pico-8 play session: no input (idle), after a click and taps of 🅾, ❎, 🅾+❎, 🅾 in the second before t = 0

[t = 1 s] idle ~1s (no d-pad/buttons)
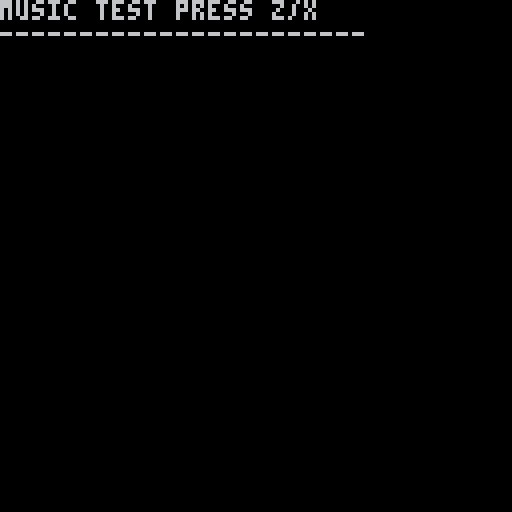

pico-8 cartridge
version 18
__lua__
cls()
function _init()
	print("music test press z/x")
	print("-----------------------")
end

function _update()
	if(btnp(4)) then sfx(0) end
	
	if(btnp(5)) then sfx(1,-1,0,31) sfx(2,-1,0,31) sfx(3,-1,0,31) sfx(4,-1,0,31) end
end
__gfx__
00000000111111117777777700000000777777770000888000000000000000000000000000000000000000000000000000000000000000000000000000000000
00000000111111117777777700000000777777770088000000000000000000000000000000000000000000000000000000000000000000000000000000000000
00700700111111117777777700000000777777778800000000000000000000000000000000000000000000000000000000000000000000000000000000000000
00077000111111117777777700000000777777770000008800000000000000000000000000000000000000000000000000000000000000000000000000000000
00077000111111117777777700000000777777770008880000000000000000000000000000000000000000000000000000000000000000000000000000000000
00700700111111117777777700000000777777778880000000000000000000000000000000000000000000000000000000000000000000000000000000000000
00000000111111117777777700000000777777770000008800000000000000000000000000000000000000000000000000000000000000000000000000000000
00000000111111117777777700000000777777770000080000000000000000000000000000000000000000000000000000000000000000000000000000000000
0000000000000000bbbbbbbbaaaaaaaacccccccc4444444422222222666666668888888800000000000000000000000000000000000000000000000000000000
0000000000000000b888888babbbbbbacaaaaaac4cccccc424444442622222268666666800000000000000000000000000000000000000000000000000000000
0000000000000000b888888babbbbbbacaaaaaac4cccccc424444442622222268666666800000000000000000000000000000000000000000000000000000000
0000000000000000b888888babbbbbbacaaaaaac4cccccc424444442622222268666666800000000000000000000000000000000000000000000000000000000
0000000000000000b888888babbbbbbacaaaaaac4cccccc424444442622222268666666800000000000000000000000000000000000000000000000000000000
0000000000000000b888888babbbbbbacaaaaaac4cccccc424444442622222268666666800000000000000000000000000000000000000000000000000000000
0000000000000000b888888babbbbbbacaaaaaac4cccccc424444442622222268666666800000000000000000000000000000000000000000000000000000000
0000000000000000bbbbbbbbaaaaaaaacccccccc4444444422222222666666668888888800000000000000000000000000000000000000000000000000000000
__gff__
0001010002000000000000000000000000000101010101010100000000000000000000000000000000000000000000000000000000000000000000000000000000000000000000000000000000000000000000000000000000000000000000000000000000000000000000000000000000000000000000000000000000000000
0000000000000000000000000000000000000000000000000000000000000000000000000000000000000000000000000000000000000000000000000000000000000000000000000000000000000000000000000000000000000000000000000000000000000000000000000000000000000000000000000000000000000000
__map__
0201010000000000000000000001010200000000000000000000000000000000000000000000000000000000000000000000000000000000000000000000000000000000000000000000000000000000000000000000000000000000000000000000000000000000000000000000000000000000000000000000000000000000
0201010000000000000000000001010200000000000000000000000000000000000000000000000000000000000000000000000000000000000000000000000000000000000000000000000000000000000000000000000000000000000000000000000000000000000000000000000000000000000000000000000000000000
0201010000000000000000000001010200000000000000000000000000000000000000000000000000000000000000000000000000000000000000000000000000000000000000000000000000000000000000000000000000000000000000000000000000000000000000000000000000000000000000000000000000000000
0201010000000000000000000001010200000000000000000000000000000000000000000000000000000000000000000000000000000000000000000000000000000000000000000000000000000000000000000000000000000000000000000000000000000000000000000000000000000000000000000000000000000000
0201010000000000000000000001010200000000000000000000000000000000000000000000000000000000000000000000000000000000000000000000000000000000000000000000000000000000000000000000000000000000000000000000000000000000000000000000000000000000000000000000000000000000
0201010000000000000000000001010200000000000000000000000000000000000000000000000000000000000000000000000000000000000000000000000000000000000000000000000000000000000000000000000000000000000000000000000000000000000000000000000000000000000000000000000000000000
0201010000000000000000000001010200000000000000000000000000000000000000000000000000000000000000000000000000000000000000000000000000000000000000000000000000000000000000000000000000000000000000000000000000000000000000000000000000000000000000000000000000000000
0201010000000000000000000001010200000000000000000000000000000000000000000000000000000000000000000000000000000000000000000000000000000000000000000000000000000000000000000000000000000000000000000000000000000000000000000000000000000000000000000000000000000000
0201010000000000000000000001010200000000000000000000000000000000000000000000000000000000000000000000000000000000000000000000000000000000000000000000000000000000000000000000000000000000000000000000000000000000000000000000000000000000000000000000000000000000
0201010000000000000000000001010200000000000000000000000000000000000000000000000000000000000000000000000000000000000000000000000000000000000000000000000000000000000000000000000000000000000000000000000000000000000000000000000000000000000000000000000000000000
0201010000000000000000000001010200000000000000000000000000000000000000000000000000000000000000000000000000000000000000000000000000000000000000000000000000000000000000000000000000000000000000000000000000000000000000000000000000000000000000000000000000000000
0201010000000000000000000001010200000000000000000000000000000000000000000000000000000000000000000000000000000000000000000000000000000000000000000000000000000000000000000000000000000000000000000000000000000000000000000000000000000000000000000000000000000000
0201010000000000000000000001010200000000000000000000000000000000000000000000000000000000000000000000000000000000000000000000000000000000000000000000000000000000000000000000000000000000000000000000000000000000000000000000000000000000000000000000000000000000
0201010000000000000000000001010200000000000000000000000000000000000000000000000000000000000000000000000000000000000000000000000000000000000000000000000000000000000000000000000000000000000000000000000000000000000000000000000000000000000000000000000000000000
0201010000000000000000000001010200000000000000000000000000000000000000000000000000000000000000000000000000000000000000000000000000000000000000000000000000000000000000000000000000000000000000000000000000000000000000000000000000000000000000000000000000000000
0201010000000000000000000001010200000000000000000000000000000000000000000000000000000000000000000000000000000000000000000000000000000000000000000000000000000000000000000000000000000000000000000000000000000000000000000000000000000000000000000000000000000000
0101010101010101010101010101010100000000000000000000000000000000000000000000000000000000000000000000000000000000000000000000000000000000000000000000000000000000000000000000000000000000000000000000000000000000000000000000000000000000000000000000000000000000
